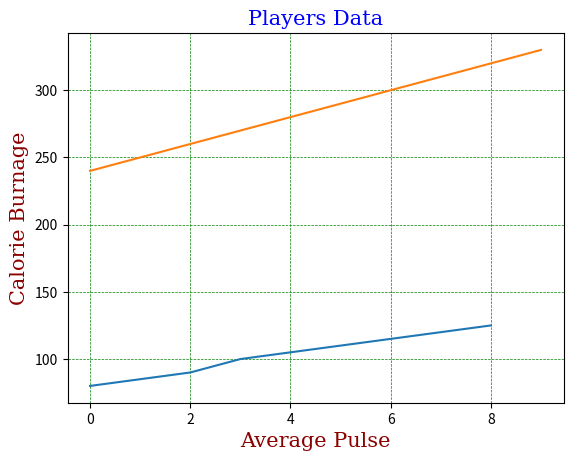

This chart was generated by the following Python code:
# label and grid function

import numpy as np
import matplotlib.pyplot as plt

xpoint = np.array([80, 85, 90, 100, 105, 110, 115, 120, 125])
ypoint= np.array([240, 250, 260, 270, 280, 290, 300, 310, 320, 330])

font1 = {'family' : 'serif', 'color' : 'blue', 'size' : 15}
font2 = {'family' : 'serif', 'color' : 'darkred', 'size' : 15}

plt.title("Players Data", fontdict= font1)
plt.xlabel("Average Pulse", fontdict= font2)
plt.ylabel("Calorie Burnage", fontdict= font2)

plt.plot(xpoint)
plt.plot(ypoint)

plt.grid(color = 'green', linestyle = '--', linewidth = 0.5)

plt.show()
